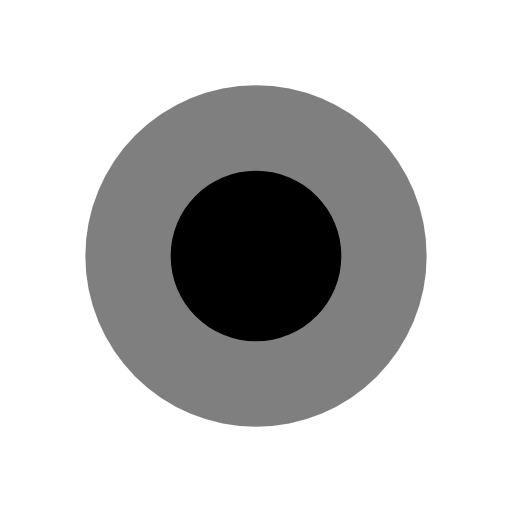
t = 0.00 s
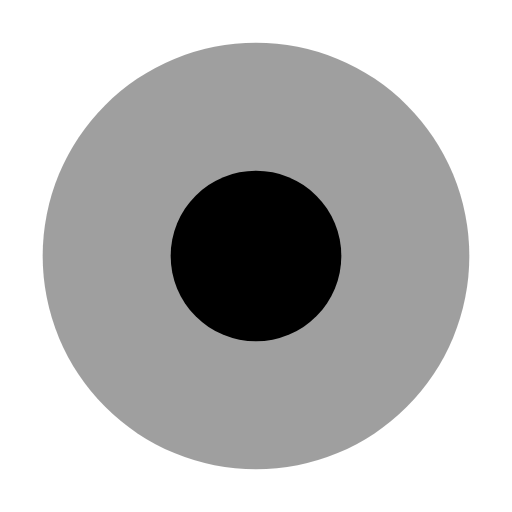
t = 0.25 s
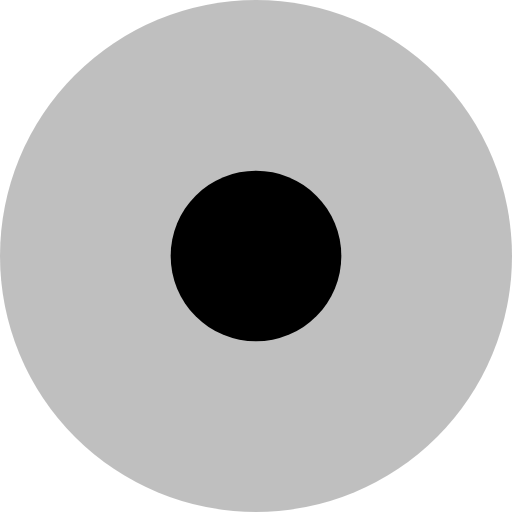
t = 0.50 s
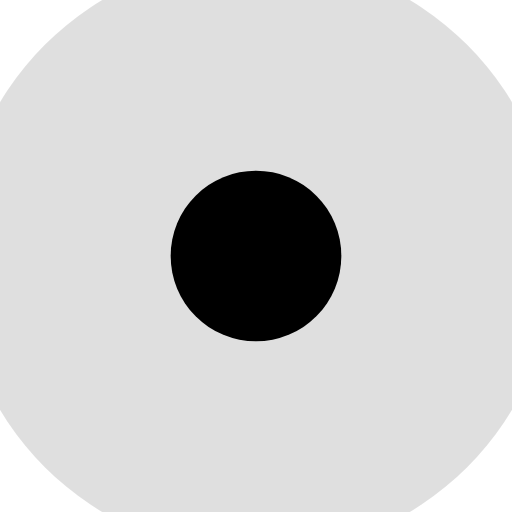
t = 0.75 s

The animated SVG that drew these frames (rendered in a browser with its animation timeline set to each time). Animation: 2 SMIL elements (animate=2); one cycle of 1.00 s, repeats indefinitely.

<svg width="48" height="48" viewBox="0 0 48 48" xmlns="http://www.w3.org/2000/svg">
  <circle cx="24" cy="24" r="16" fill="#000000" opacity="0.5">
    <animate attributeName="r" values="16;32" dur="1s" repeatCount="indefinite"></animate>
    <animate attributeName="opacity" values="0.5;0" dur="1s" repeatCount="indefinite"></animate>
  </circle>
  <circle cx="24" cy="24" r="8" fill="#000000"></circle>
</svg>
